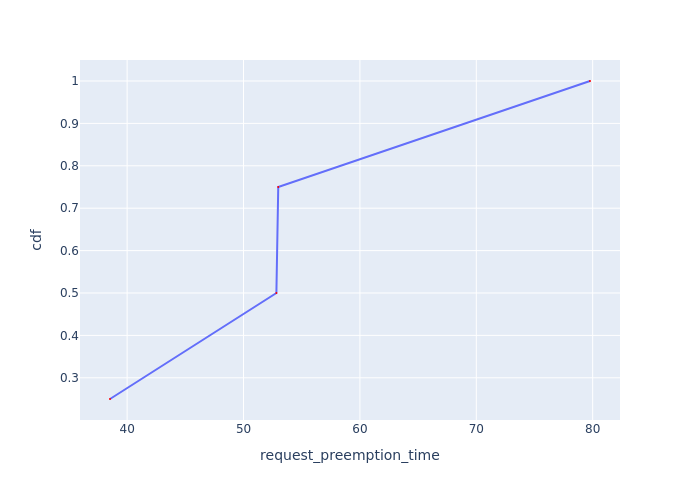

Values plotted in this chart, from the file beside it:
Request Id, request_preemption_time, cdf
0_2, 38.53, 0.25
0_1, 52.82, 0.5
0_3, 52.98, 0.75
0_0, 79.77, 1.0
